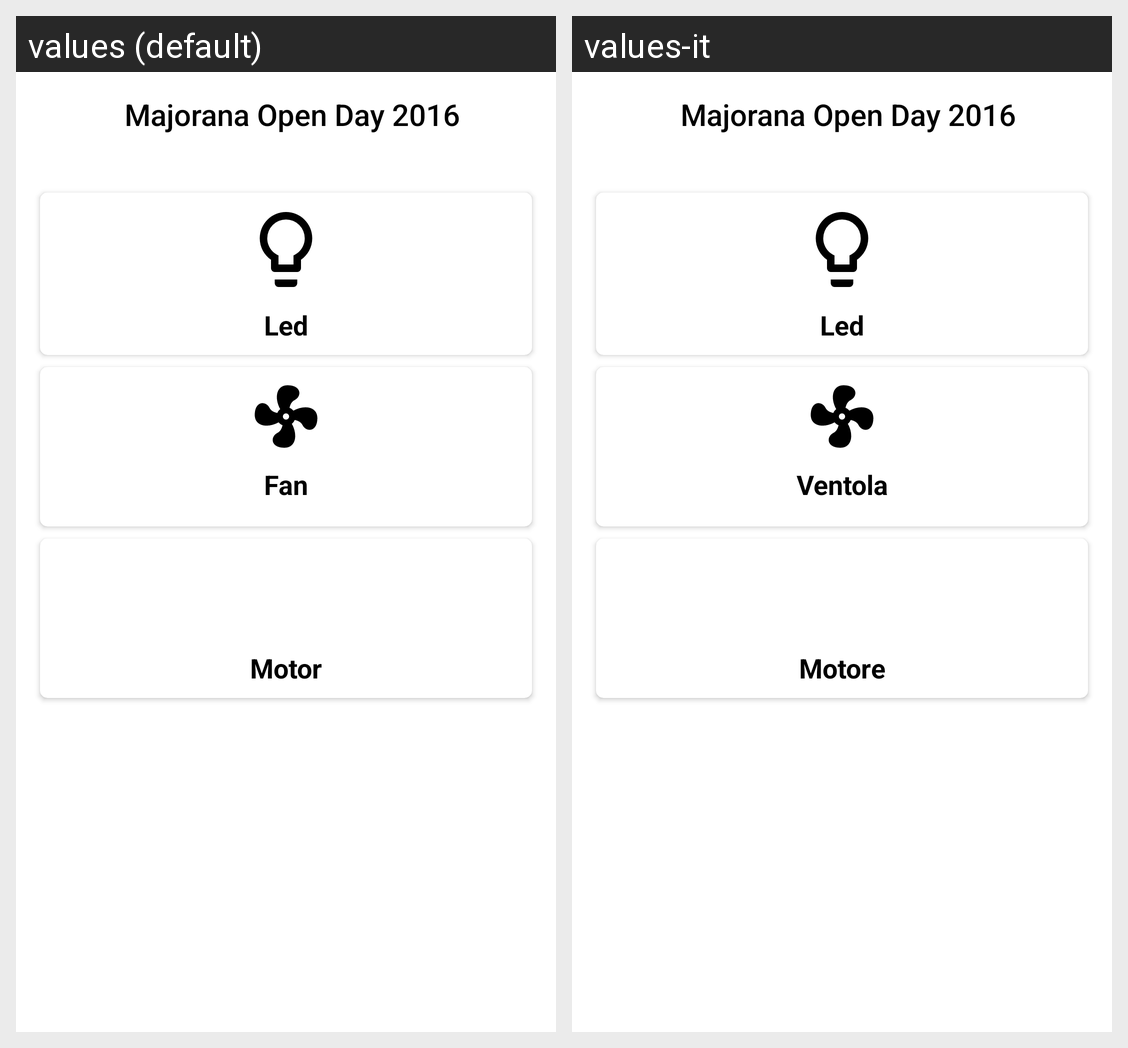

The same Android screen rendered under two of its app's locales, left to right. List the strings drawn on it with the default value and each locale's translation.
Android screen res/layout/activity_main.xml rendered under 2 locales, left to right: values (default), values-it. Device: Nexus 5 (rendered at 1080×1920; each locale shown at half size, 540×960, under a caption strip naming it); theme AppTheme.NoActionBar.
Strings drawn on this screen, with the default value and each locale's value (text and hints the layout hard-codes, and strings that could not be matched under every locale, appear in the picture but are not listed):

app_name
  values: Majorana Open Day 2016
  values-it: Majorana Open Day 2016

led
  values: Led
  values-it: Led

fan
  values: Fan
  values-it: Ventola

motor
  values: Motor
  values-it: Motore
